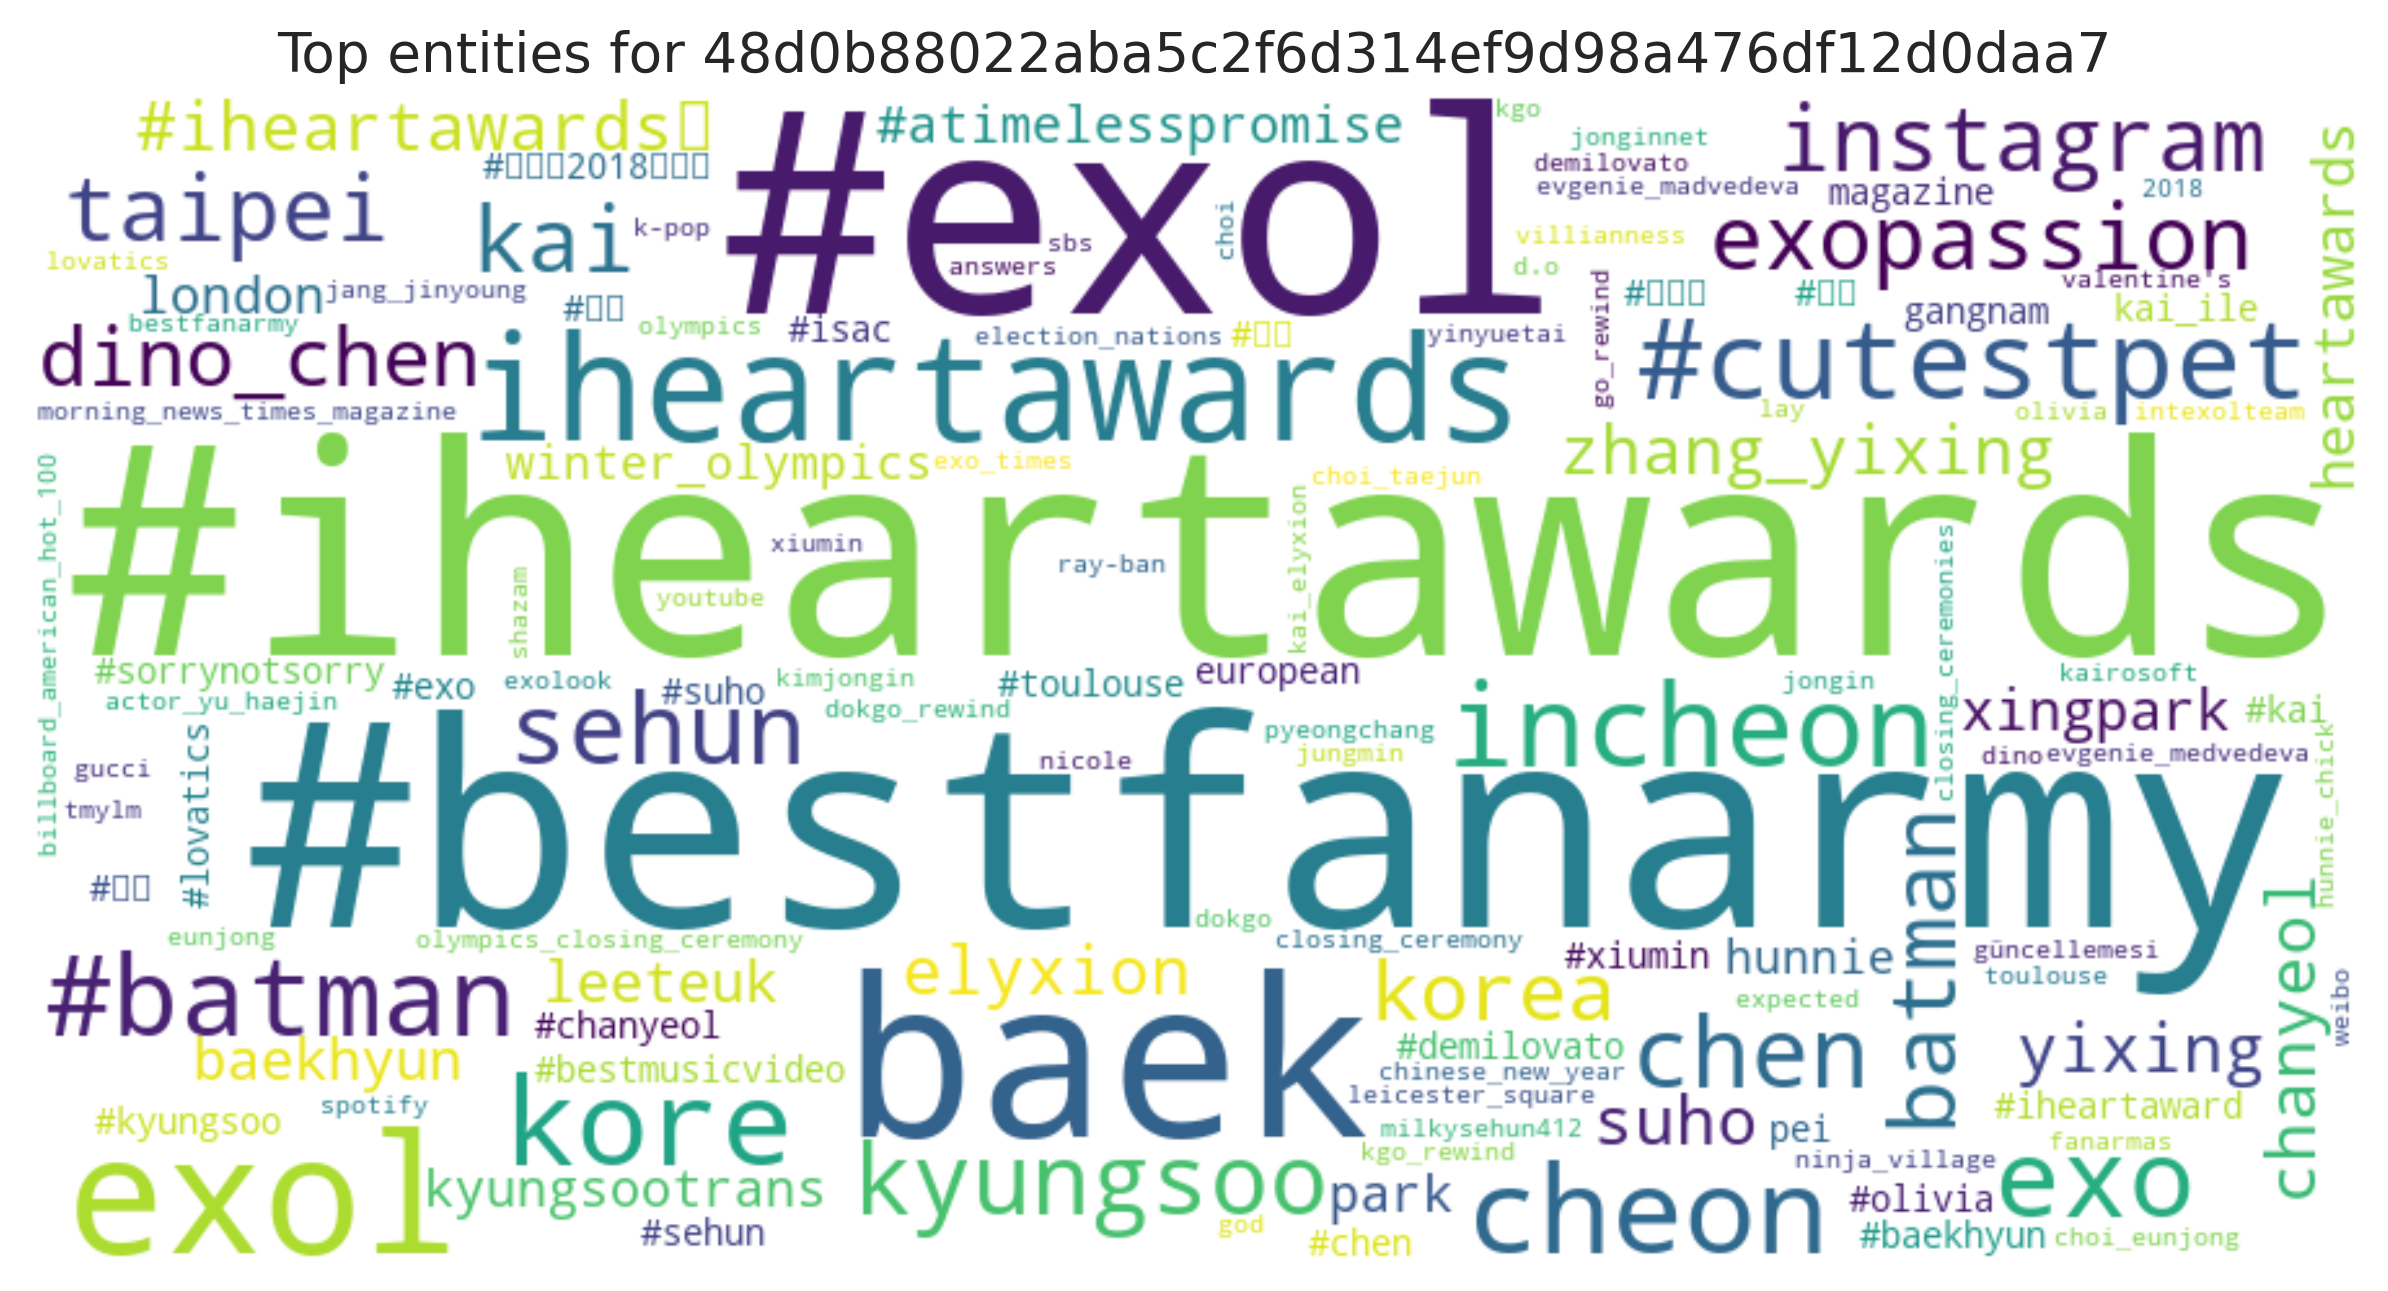

The table this chart was drawn from, first rows:
entity, count
#iheartawards, 83
#bestfanarmy, 78
#exol, 77
baek, 43
exol, 22
iheartawards, 17
kore, 11
cheon, 11
incheon, 10
exo, 9
#cutestpet, 9
#batman, 9
chen, 7
sehun, 7
kyungsoo, 7
kai, 6
exopassion, 6
instagram, 6
taipei, 6
batman, 6
dino_chen, 5
korea, 5
elyxion, 3
#iheartawards️, 3
chanyeol, 3
suho, 3
yixing, 3
zhang_yixing, 3
xingpark, 2
leeteuk, 2
baekhyun, 2
heartawards, 2
#atimelesspromise, 2
park, 2
london, 2
kyungsootrans, 2
winter_olympics, 2
hunnie, 2
#demilovato, 1
#lovatics, 1
#sorrynotsorry, 1
#bestmusicvideo, 1
#엑소, 1
#chanyeol, 1
#설특집2018아육대, 1
#볼링, 1
#육상, 1
#아육대, 1
#isac, 1
pei, 1
gangnam, 1
european, 1
magazine, 1
#olivia, 1
#exo, 1
#iheartaward, 1
#toulouse, 1
#카이, 1
#suho, 1
#xiumin, 1
... 69 more rows
